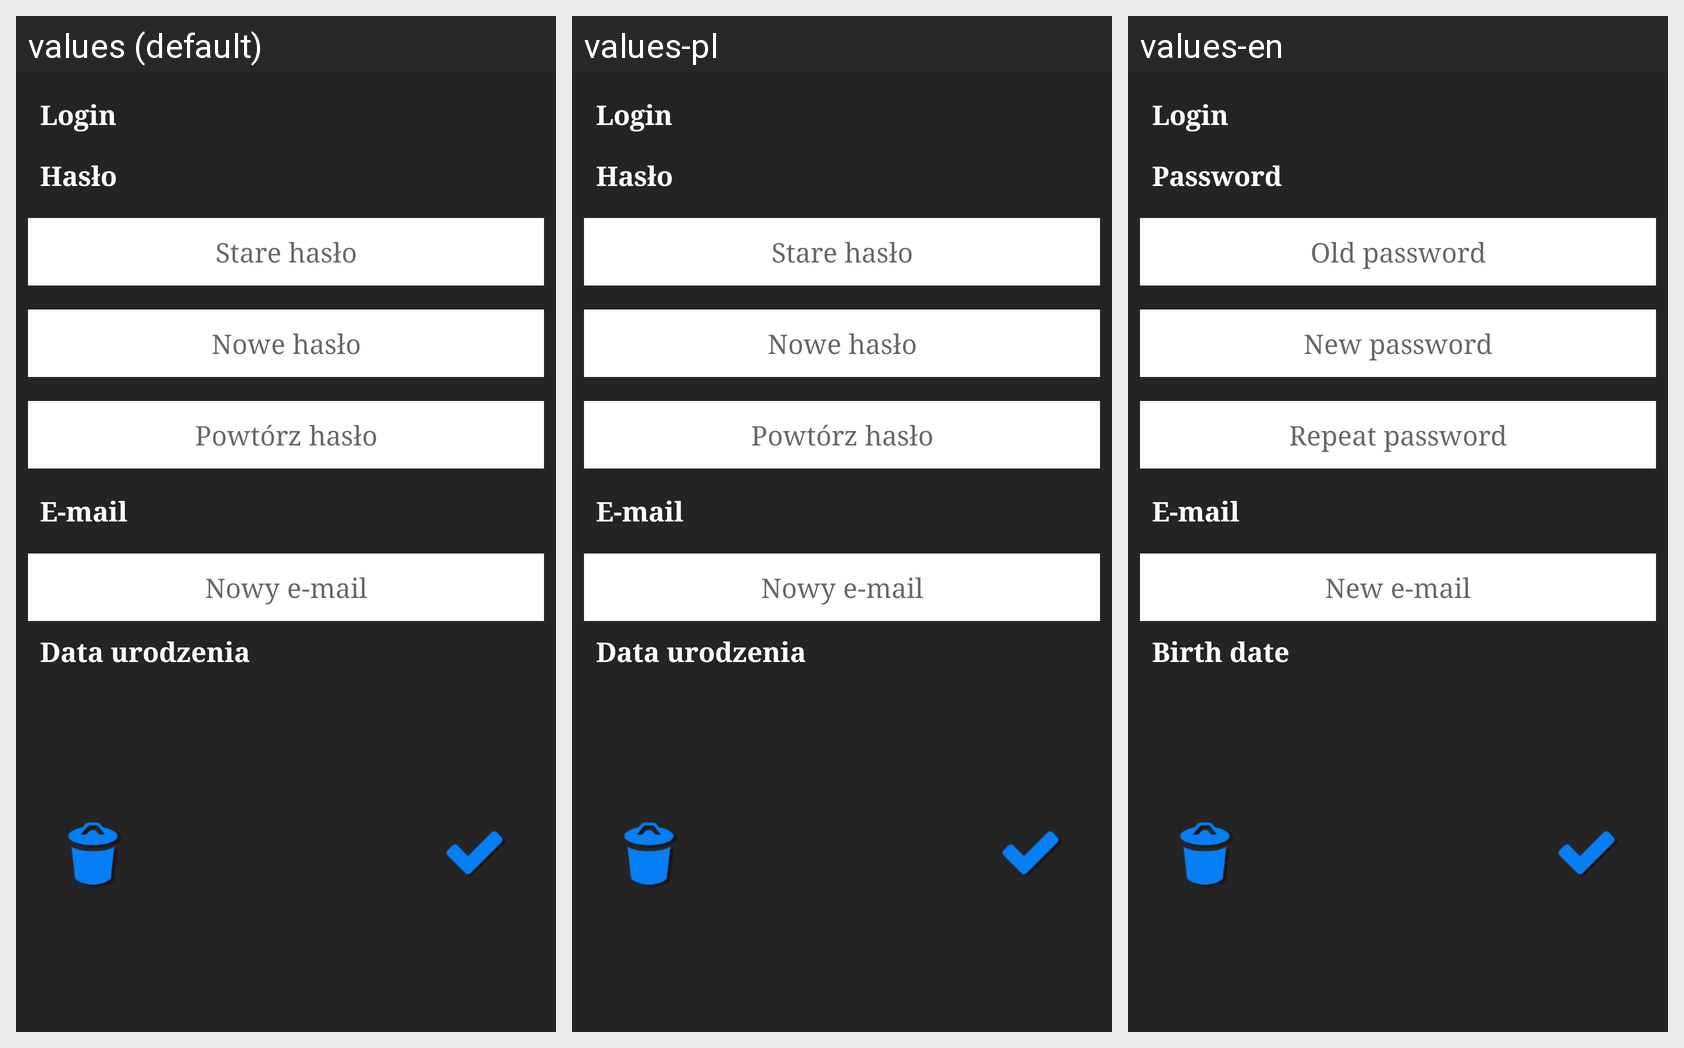

Locale-by-locale string values for the Android screen shown in this grid:
Android screen res/layout/settings_fragment2.xml rendered under 3 locales, left to right: values (default), values-pl, values-en. Device: Nexus 5 (rendered at 1080×1920; each locale shown at half size, 540×960, under a caption strip naming it); theme AppTheme.
Strings drawn on this screen, with the default value and each locale's value (text and hints the layout hard-codes, and strings that could not be matched under every locale, appear in the picture but are not listed):

login
  values: Login
  values-pl: Login
  values-en: Login

old_password
  values: Stare hasło
  values-pl: Stare hasło
  values-en: Old password

new_password
  values: Nowe hasło
  values-pl: Nowe hasło
  values-en: New password

password
  values: Hasło
  values-pl: Hasło
  values-en: Password

repeat_password
  values: Powtórz hasło
  values-pl: Powtórz hasło
  values-en: Repeat password

e_mail
  values: E-mail
  values-pl: E-mail
  values-en: E-mail

new_email
  values: Nowy e-mail
  values-pl: Nowy e-mail
  values-en: New e-mail

birth_date
  values: Data urodzenia
  values-pl: Data urodzenia
  values-en: Birth date
